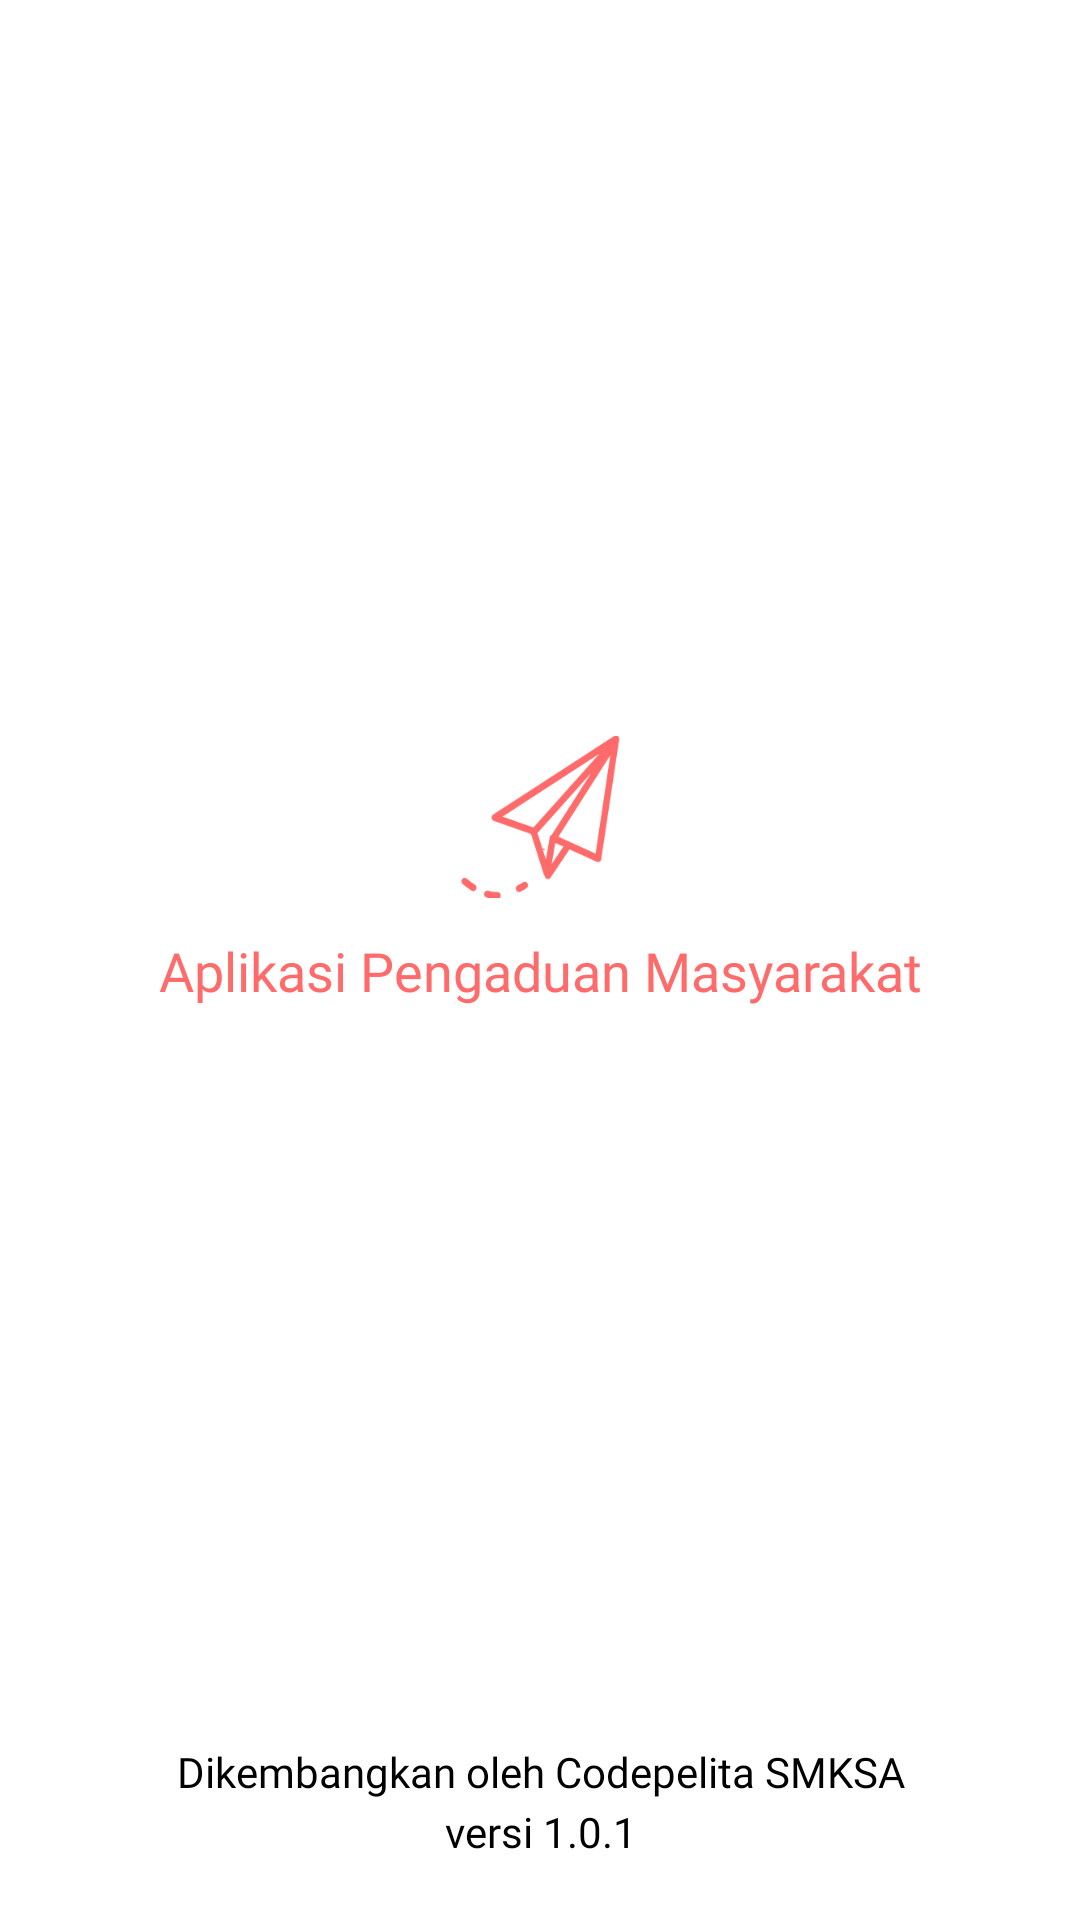

The Android layout XML behind this screen, and the referenced resources:
<!-- AndroidManifest.xml: application theme Theme.PengaduanMasyarakat -->
<!-- res/layout/activity_main.xml -->
<?xml version="1.0" encoding="utf-8"?>
<androidx.constraintlayout.widget.ConstraintLayout xmlns:android="http://schemas.android.com/apk/res/android"
    xmlns:app="http://schemas.android.com/apk/res-auto"
    xmlns:tools="http://schemas.android.com/tools"
    android:layout_width="match_parent"
    android:layout_height="match_parent"
    android:background="#FFFFFF"
    tools:context=".MainActivity">

    <LinearLayout
        android:layout_width="match_parent"
        android:layout_height="wrap_content"
        android:orientation="vertical"
        app:layout_constraintBottom_toTopOf="@+id/dikembangkan"
        app:layout_constraintEnd_toEndOf="parent"
        app:layout_constraintStart_toStartOf="parent"
        app:layout_constraintTop_toTopOf="parent">
        <ImageView
            android:layout_width="54dp"
            android:layout_height="54dp"
            android:layout_gravity="center|center_vertical"
            app:layout_constraintEnd_toEndOf="parent"
            app:layout_constraintStart_toStartOf="parent"
            app:layout_constraintTop_toTopOf="parent"
            app:srcCompat="@drawable/icon" />
        <TextView
            android:id="@+id/NamaApp"
            android:layout_width="match_parent"
            android:layout_height="wrap_content"
            android:layout_marginTop="12dp"
            android:fontFamily="@font/roboto"
            android:text="Aplikasi Pengaduan Masyarakat"
            android:textAlignment="center"
            android:textColor="#FF6B6B"
            android:textSize="18dp"/>
    </LinearLayout>
    <TextView
        android:id="@+id/dikembangkan"
        android:layout_width="match_parent"
        android:layout_height="wrap_content"
        android:layout_marginBottom="40dp"
        android:fontFamily="@font/roboto"
        android:text="Dikembangkan oleh Codepelita SMKSA"
        android:textAlignment="center"
        android:textSize="14dp"
        android:textColor="#000000"
        app:layout_constraintBottom_toBottomOf="parent" />

    <TextView
        android:id="@+id/versi"
        android:layout_width="match_parent"
        android:layout_height="wrap_content"
        android:layout_marginBottom="20dp"
        android:fontFamily="@font/roboto"
        android:text="versi 1.0.1"
        android:textAlignment="center"
        android:textSize="14dp"
        android:textColor="#000000"
        app:layout_constraintBottom_toBottomOf="parent" />

</androidx.constraintlayout.widget.ConstraintLayout>
<!-- resources referenced by this layout -->
<resources>
  <!-- drawable icon: png bitmap (drawable, 8806 bytes) -->
  <style name="Theme.PengaduanMasyarakat" parent="Theme.MaterialComponents.DayNight.NoActionBar">
          
          <item name="colorPrimary">@color/purple_500</item>
          <item name="colorPrimaryVariant">@color/purple_700</item>
          <item name="colorOnPrimary">@color/white</item>
          
          <item name="colorSecondary">@color/teal_200</item>
          <item name="colorSecondaryVariant">@color/teal_700</item>
          <item name="colorOnSecondary">@color/black</item>
          
          <item name="android:statusBarColor" tools:targetApi="l">?attr/colorPrimaryVariant</item>
          
      </style>
  <!-- not gathered from this repository: default colours our renderer supplied (Android Studio template values) -->
  <color name="purple_500">#FF6200EE</color>
  <color name="purple_700">#FF3700B3</color>
  <color name="teal_200">#FF03DAC5</color>
  <color name="teal_700">#FF018786</color>
  <color name="black">#FF000000</color>
  <color name="white">#FFFFFFFF</color>
</resources>
